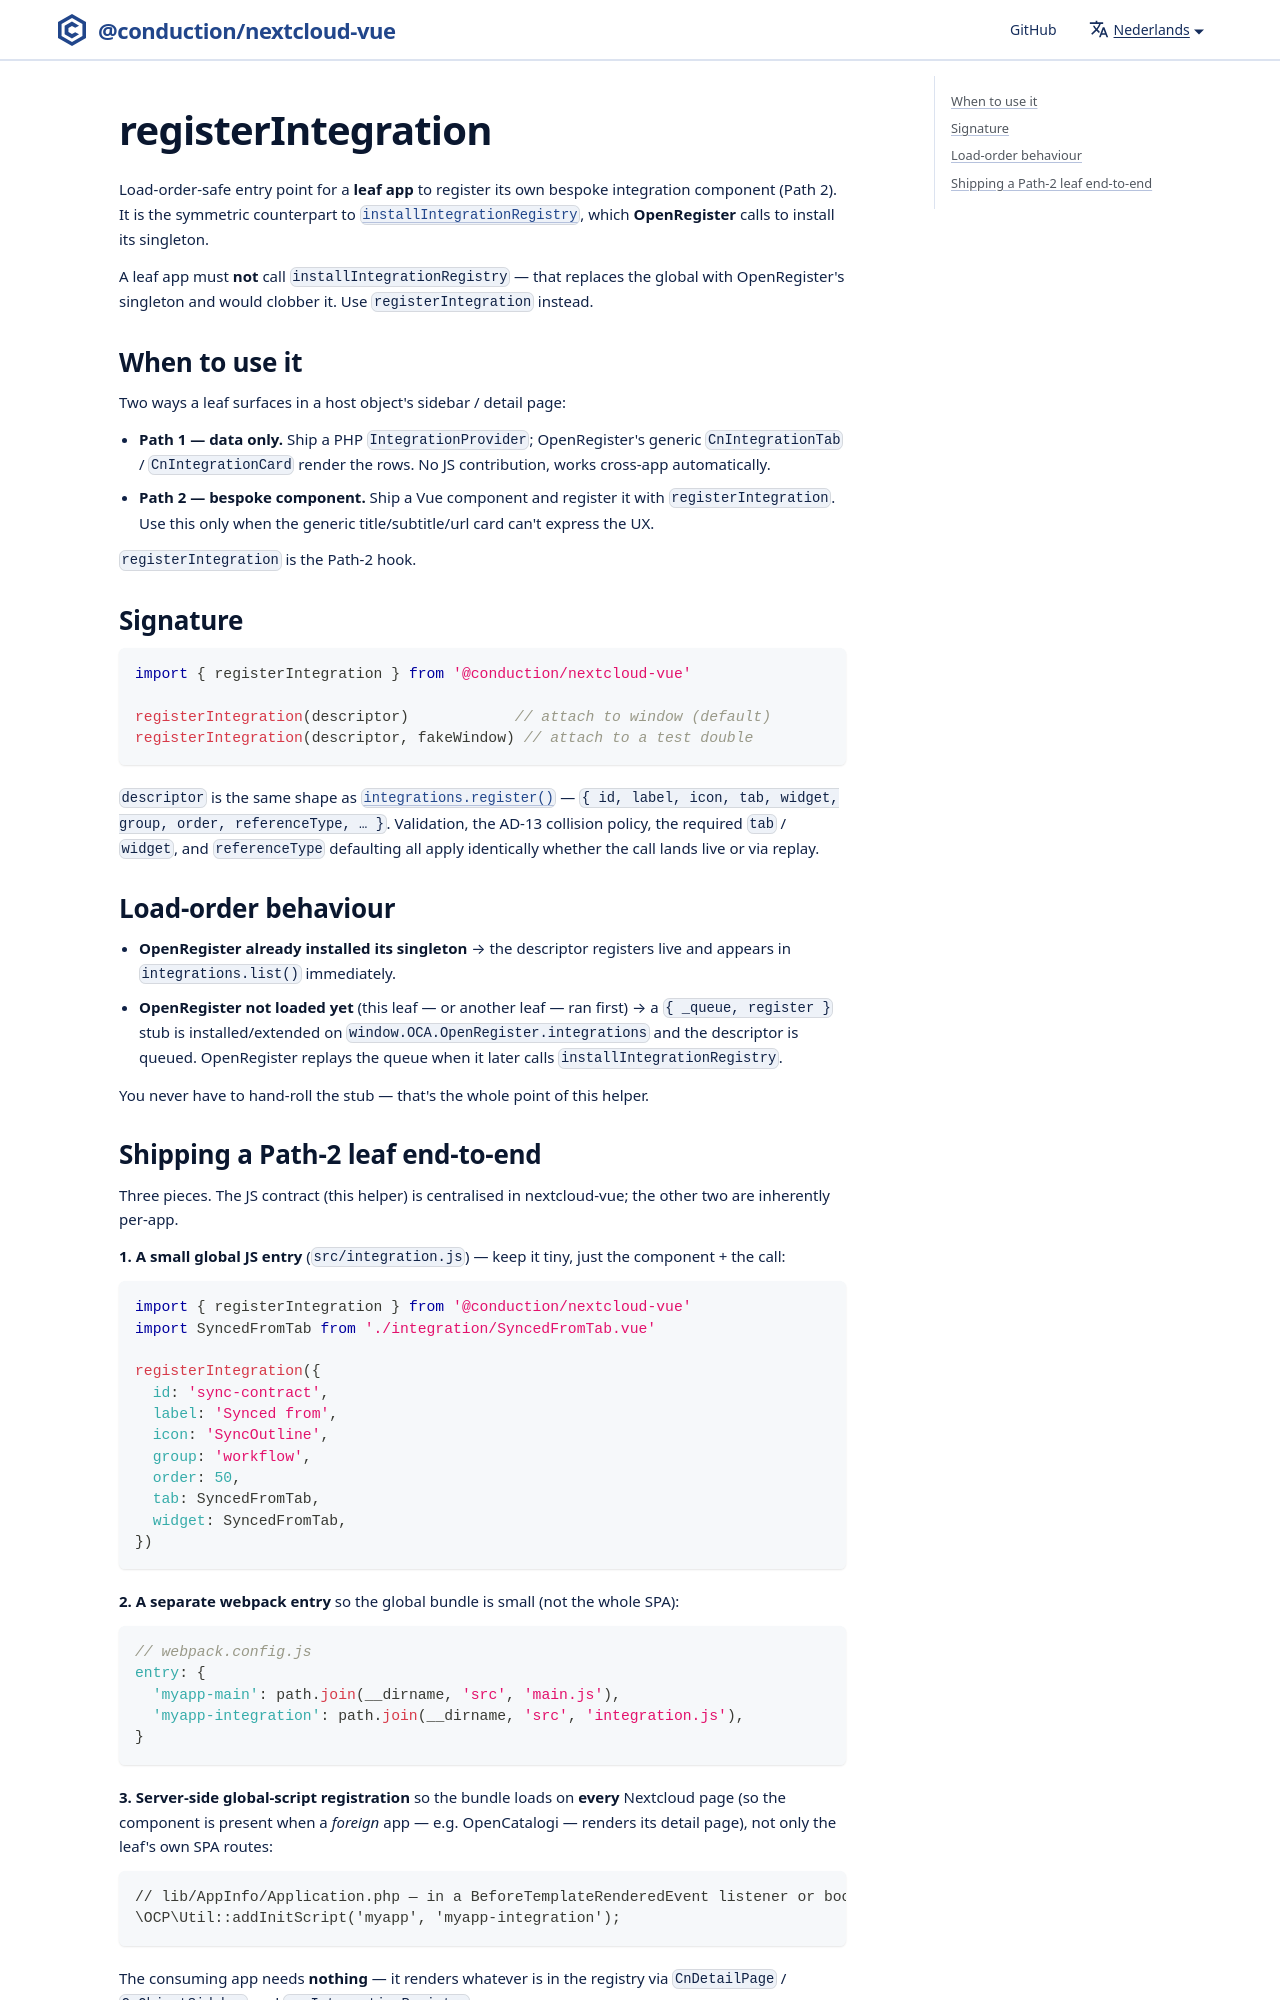

repository: ConductionNL/nextcloud-vue · page: nl/docs/utilities/register-integration/index.html · generator: docusaurus

# registerIntegration

Load-order-safe entry point for a **leaf app** to register its own bespoke integration component (Path 2). It is the symmetric counterpart to [`installIntegrationRegistry`](./install-integration-registry.md), which **OpenRegister** calls to install its singleton.

A leaf app must **not** call `installIntegrationRegistry` — that replaces the global with OpenRegister's singleton and would clobber it. Use `registerIntegration` instead.
